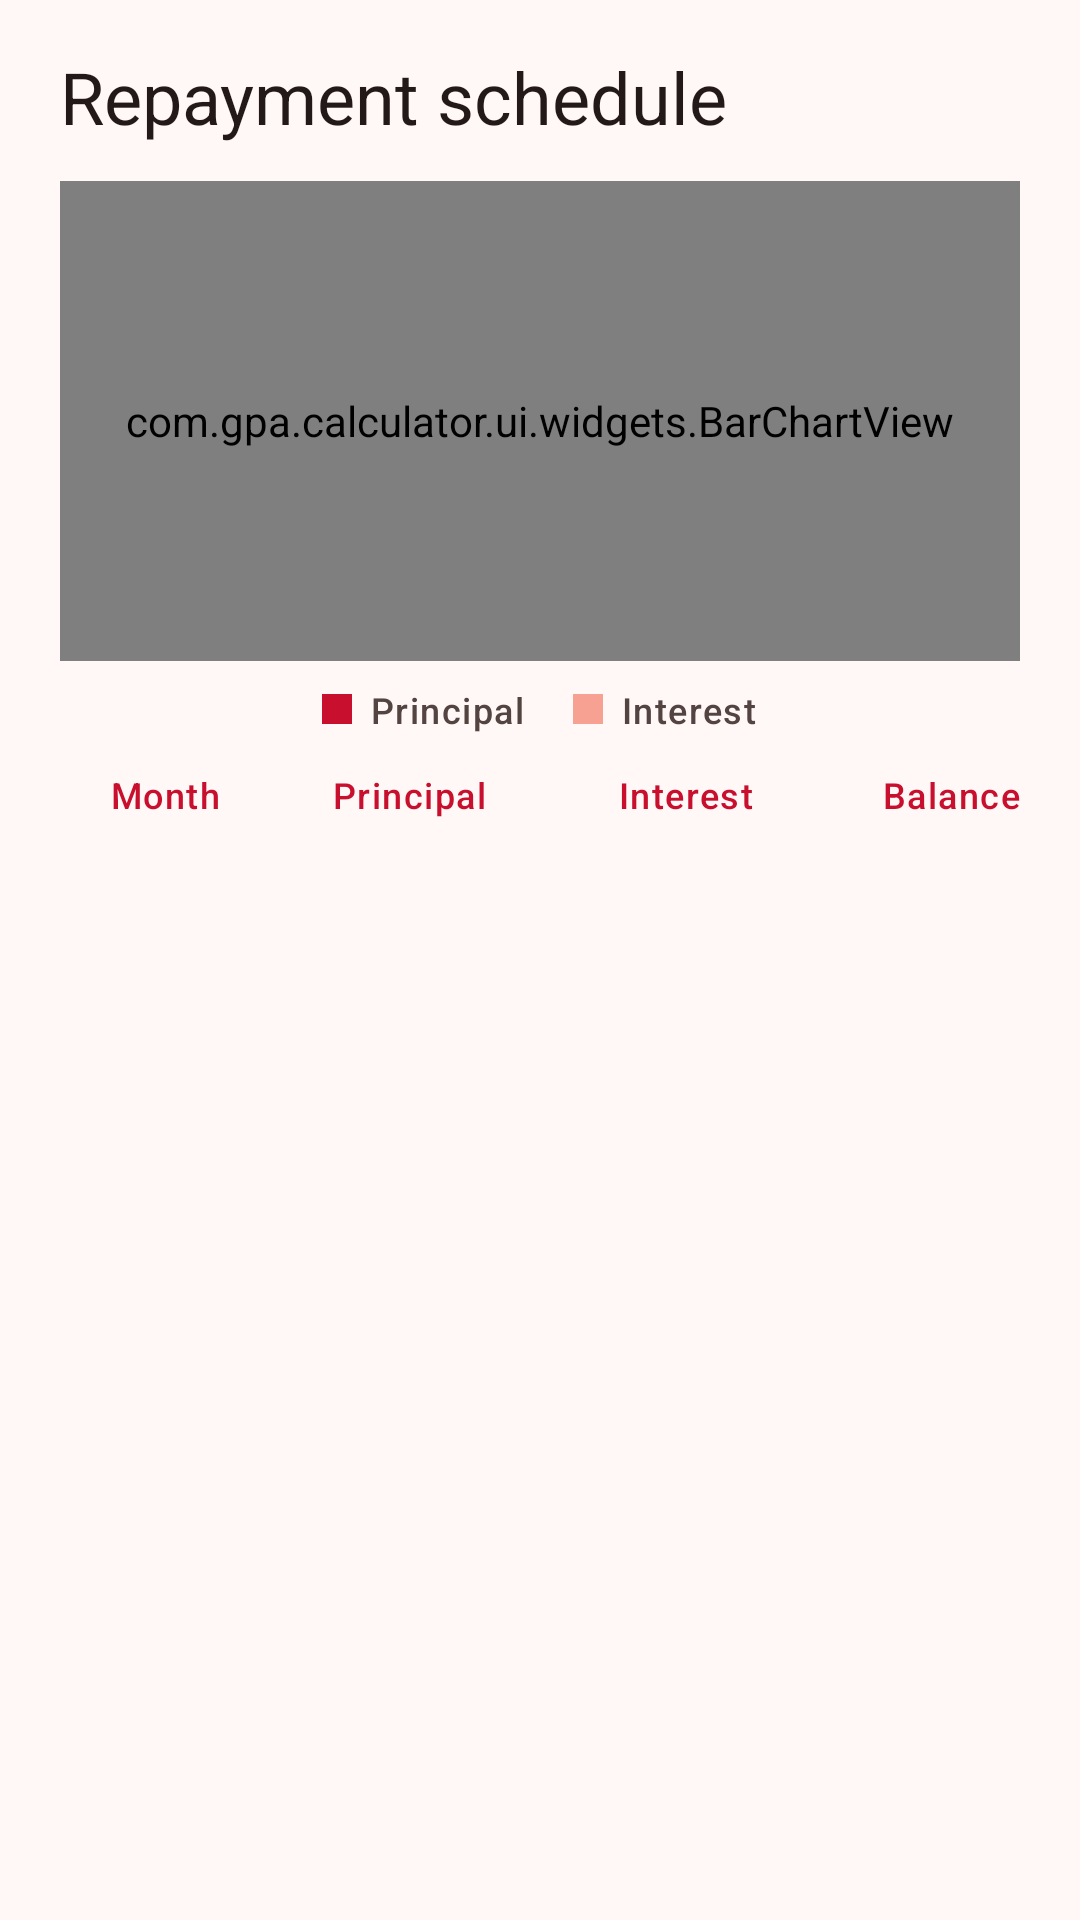

Here is an Android app screen rendered from its layout file. Give the layout XML and the strings, colors and styles it references.
<!-- AndroidManifest.xml: application theme Theme.GPA -->
<!-- res/layout/sheet_schedule.xml -->
<?xml version="1.0" encoding="utf-8"?>
<LinearLayout xmlns:android="http://schemas.android.com/apk/res/android"
    xmlns:app="http://schemas.android.com/apk/res-auto"
    android:layout_width="match_parent"
    android:layout_height="wrap_content"
    android:orientation="vertical"
    android:paddingStart="20dp"
    android:paddingTop="16dp"
    android:paddingEnd="20dp">

    <TextView
        android:layout_width="match_parent"
        android:layout_height="wrap_content"
        android:text="@string/schedule"
        android:textAppearance="@style/Text.GPA.Headline" />

    <com.gpa.calculator.ui.widgets.BarChartView
        android:id="@+id/chart"
        android:layout_width="match_parent"
        android:layout_height="160dp"
        android:layout_marginTop="12dp"
        app:barColorA="@color/chart_principal"
        app:barColorB="@color/chart_interest" />

    <LinearLayout
        android:layout_width="match_parent"
        android:layout_height="wrap_content"
        android:layout_marginTop="8dp"
        android:gravity="center"
        android:orientation="horizontal">

        <View android:layout_width="10dp" android:layout_height="10dp" android:background="@color/chart_principal" />
        <TextView android:layout_width="wrap_content" android:layout_height="wrap_content" android:layout_marginStart="6dp" android:layout_marginEnd="16dp" android:text="@string/principal" android:textAppearance="@style/Text.GPA.Label" />
        <View android:layout_width="10dp" android:layout_height="10dp" android:background="@color/chart_interest" />
        <TextView android:layout_width="wrap_content" android:layout_height="wrap_content" android:layout_marginStart="6dp" android:text="@string/interest" android:textAppearance="@style/Text.GPA.Label" />
    </LinearLayout>

    <LinearLayout
        android:layout_width="match_parent"
        android:layout_height="wrap_content"
        android:layout_marginTop="12dp"
        android:orientation="horizontal"
        android:paddingBottom="6dp">
        <TextView style="@style/ScheduleHeader" android:layout_weight="0.6" android:text="@string/month" />
        <TextView style="@style/ScheduleHeader" android:text="@string/principal" />
        <TextView style="@style/ScheduleHeader" android:text="@string/interest" />
        <TextView style="@style/ScheduleHeader" android:text="@string/balance" />
    </LinearLayout>

    <androidx.recyclerview.widget.RecyclerView
        android:id="@+id/list"
        android:layout_width="match_parent"
        android:layout_height="360dp"
        android:clipToPadding="false"
        android:paddingBottom="24dp" />
</LinearLayout>
<!-- resources referenced by this layout -->
<resources>
  <color name="chart_interest">#F6A192</color>
  <color name="chart_principal">#C8102E</color>
  <string name="balance">Balance</string>
  <string name="interest">Interest</string>
  <string name="month">Month</string>
  <string name="principal">Principal</string>
  <string name="schedule">Repayment schedule</string>
  <style name="Text.GPA.Headline" parent="TextAppearance.Material3.HeadlineSmall">
          <item name="android:fontFamily">sans-serif-medium</item>
          <item name="android:textColor">?attr/colorOnSurface</item>
      </style>
  <style name="Text.GPA.Label" parent="TextAppearance.Material3.LabelMedium">
          <item name="android:textColor">?attr/colorOnSurfaceVariant</item>
      </style>
  <color name="md_primary">#C8102E</color>
  <color name="md_on_primary">#FFFFFF</color>
  <color name="md_primary_container">#FFDAD6</color>
  <color name="md_on_primary_container">#410002</color>
  <color name="md_secondary">#775652</color>
  <color name="md_on_secondary">#FFFFFF</color>
  <color name="md_secondary_container">#FFDAD4</color>
  <color name="md_on_secondary_container">#2C1512</color>
  <color name="md_tertiary">#705C2E</color>
  <color name="md_on_tertiary">#FFFFFF</color>
  <color name="md_tertiary_container">#FBDFA6</color>
  <color name="md_on_tertiary_container">#261900</color>
  <color name="md_error">#BA1A1A</color>
  <color name="md_on_error">#FFFFFF</color>
  <color name="md_error_container">#FFDAD6</color>
  <color name="md_on_error_container">#410002</color>
  <color name="md_background">#FFF8F7</color>
  <color name="md_on_background">#231919</color>
  <color name="md_surface">#FFF8F7</color>
  <color name="md_on_surface">#231919</color>
  <color name="md_surface_variant">#F5DDDA</color>
  <color name="md_on_surface_variant">#534341</color>
  <color name="md_outline">#857371</color>
  <color name="md_outline_variant">#D8C2BF</color>
  <color name="md_inverse_surface">#392E2D</color>
  <color name="md_inverse_on_surface">#FFEDEA</color>
  <color name="md_inverse_primary">#FFB4AB</color>
  <color name="md_surface_container_lowest">#FFFFFF</color>
  <color name="md_surface_container_low">#FFF0EE</color>
  <color name="md_surface_container">#FCEAE8</color>
  <color name="md_surface_container_high">#F6E4E2</color>
  <color name="md_surface_container_highest">#F0DEDC</color>
  <color name="md_surface_dim">#E8D6D4</color>
  <color name="md_surface_bright">#FFF8F7</color>
  <style name="Widget.GPA.BottomNav" parent="Widget.Material3.BottomNavigationView">
          <item name="itemActiveIndicatorStyle">@style/Widget.GPA.BottomNav.Indicator</item>
          <item name="labelVisibilityMode">labeled</item>
      </style>
  <style name="ThemeOverlay.GPA.Dialog" parent="ThemeOverlay.Material3.MaterialAlertDialog">
          <item name="shapeAppearanceOverlay">@style/ShapeAppearance.GPA.Dialog</item>
      </style>
  <style name="ThemeOverlay.GPA.BottomSheet" parent="ThemeOverlay.Material3.BottomSheetDialog">
          <item name="bottomSheetStyle">@style/Widget.GPA.BottomSheet</item>
      </style>
  <style name="Widget.GPA.BottomNav.Indicator" parent="Widget.Material3.BottomNavigationView.ActiveIndicator">
          <item name="android:color">?attr/colorPrimaryContainer</item>
      </style>
  <style name="ShapeAppearance.GPA.Dialog" parent="">
          <item name="cornerFamily">rounded</item>
          <item name="cornerSize">24dp</item>
      </style>
  <style name="Widget.GPA.BottomSheet" parent="Widget.Material3.BottomSheet.Modal">
          <item name="shapeAppearance">@style/ShapeAppearance.GPA.BottomSheet</item>
      </style>
  <style name="ShapeAppearance.GPA.BottomSheet" parent="">
          <item name="cornerFamily">rounded</item>
          <item name="cornerSizeTopLeft">28dp</item>
          <item name="cornerSizeTopRight">28dp</item>
      </style>
</resources>
